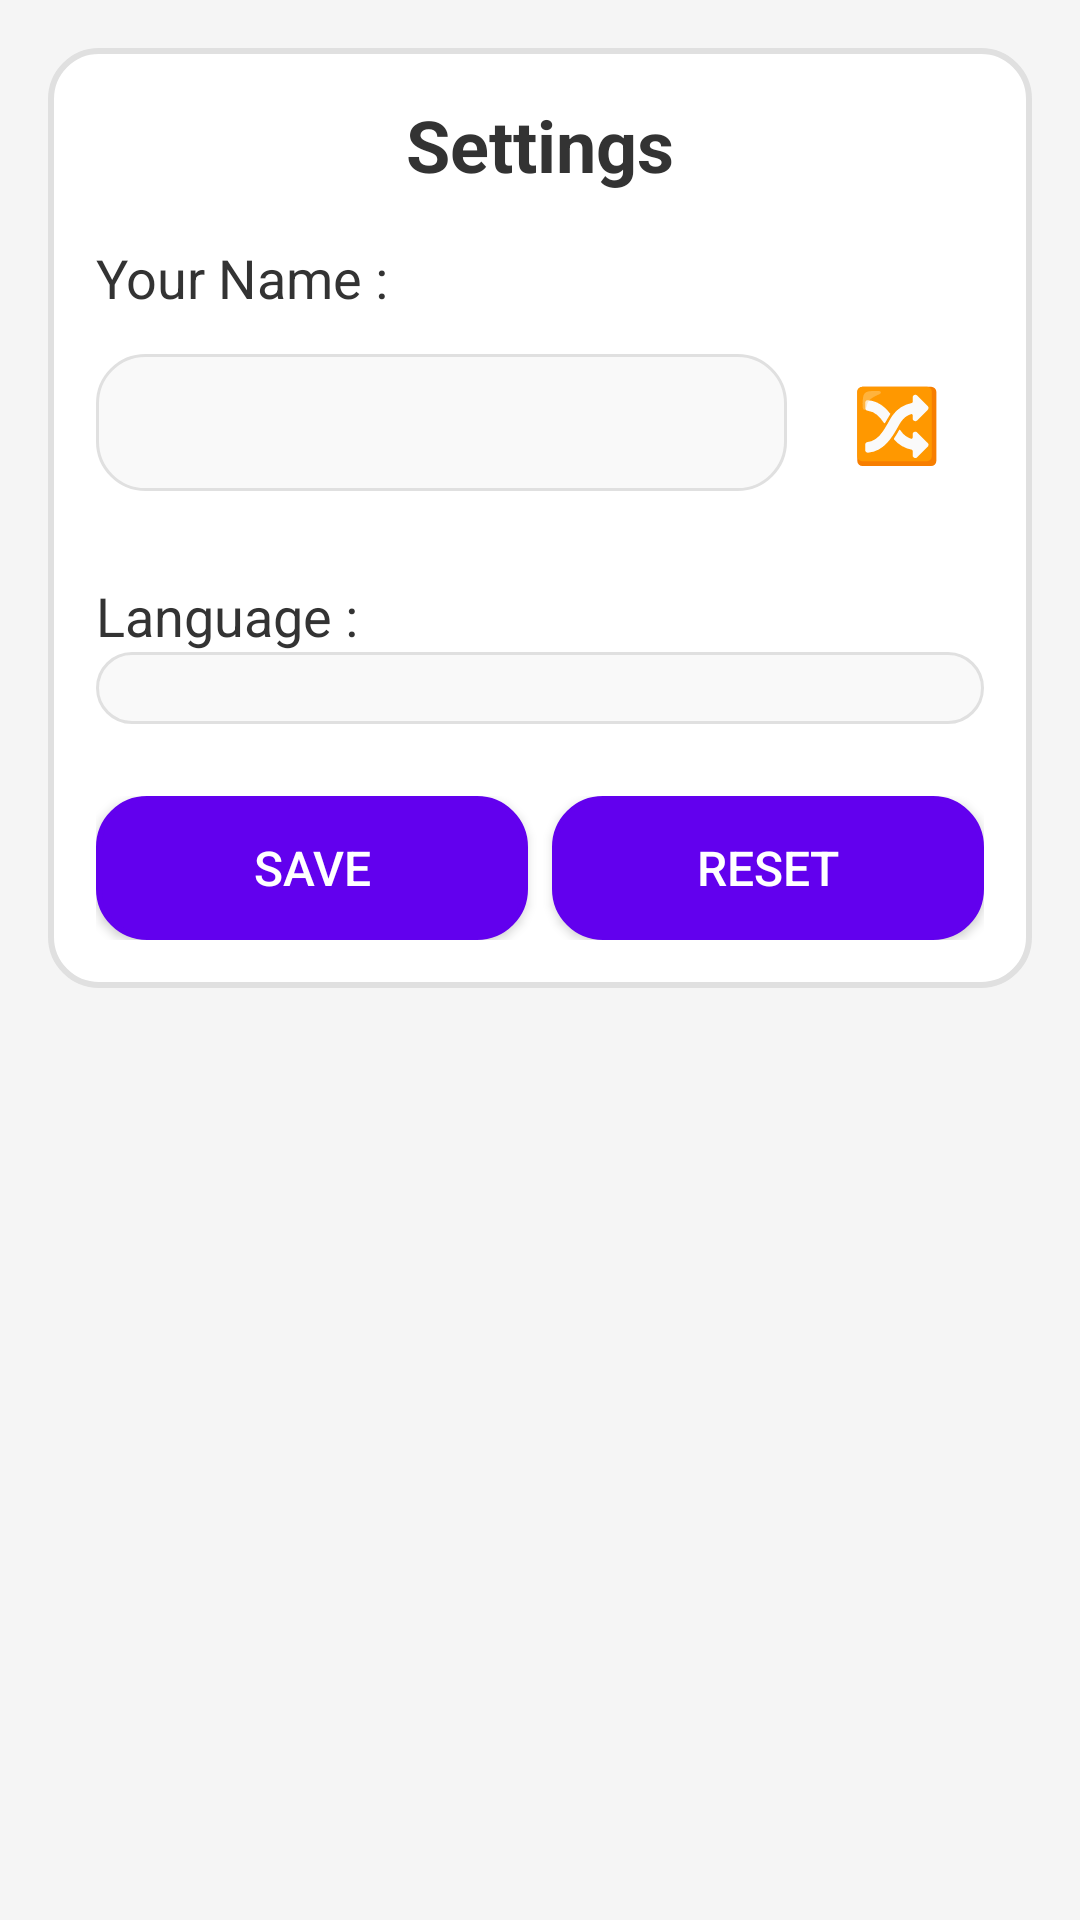

Android layout source for this screen:
<!-- AndroidManifest.xml: application theme Theme.JeuDeCarte -->
<!-- res/layout/here_to_slay_self_parameter.xml -->
<?xml version="1.0" encoding="utf-8"?>
<ScrollView xmlns:android="http://schemas.android.com/apk/res/android"
    xmlns:app="http://schemas.android.com/apk/res-auto"
    xmlns:tools="http://schemas.android.com/tools"
    android:layout_width="match_parent"
    android:layout_height="match_parent"
    android:background="@color/background_color"
    android:padding="16dp"
    tools:context=".MainActivity">

    <LinearLayout
        android:id="@+id/linearLayout3"
        android:layout_width="match_parent"
        android:layout_height="wrap_content"
        android:orientation="vertical"
        android:padding="16dp"
        android:background="@drawable/background_rounded">

        
        <TextView
            android:layout_width="wrap_content"
            android:layout_height="wrap_content"
            android:text="@string/settings"
            android:textSize="24sp"
            android:textStyle="bold"
            android:textColor="@color/primary_text"
            android:layout_gravity="center"
            android:paddingBottom="16dp"/>

        
        <TextView
            android:layout_width="wrap_content"
            android:layout_height="wrap_content"
            android:text="@string/your_name"
            android:textSize="18sp"
            android:textColor="@color/primary_text"
            android:layout_marginBottom="8dp"/>

        <LinearLayout
            android:layout_width="match_parent"
            android:layout_height="wrap_content"
            android:orientation="horizontal"
            android:gravity="center_vertical">

            <EditText
                android:id="@+id/nameEditText"
                android:layout_width="0dp"
                android:layout_height="wrap_content"
                android:layout_weight="4"
                android:inputType="textPersonName"
                android:text=""
                android:padding="12dp"
                android:background="@drawable/edittext_background"
                android:textColor="@color/primary_text"
                android:textSize="16sp"
                android:layout_marginEnd="8dp"/>

            <TextView
                android:id="@+id/randomNameButton"
                android:layout_width="0dp"
                android:layout_height="wrap_content"
                android:layout_weight="1"
                android:text="🔀"
                android:textSize="24sp"
                android:textColor="@color/primary_text"
                android:gravity="center"
                android:padding="12dp"/>
        </LinearLayout>

        
        <TextView
            android:layout_width="wrap_content"
            android:layout_height="wrap_content"
            android:layout_marginTop="24dp"
            android:text="@string/language"
            android:textSize="18sp"
            android:textColor="@color/primary_text" />

        <Spinner
            android:id="@+id/languageSpinner"
            android:layout_width="match_parent"
            android:layout_height="wrap_content"
            android:background="@drawable/spinner_background"
            android:padding="12dp"/>

        
        <LinearLayout
            android:layout_width="match_parent"
            android:layout_height="wrap_content"
            android:orientation="horizontal"
            android:layout_marginTop="24dp">

            <Button
                android:id="@+id/saveSettingsButton"
                android:layout_width="0dp"
                android:layout_height="wrap_content"
                android:layout_weight="1"
                android:text="@string/save"
                android:textSize="16sp"
                android:textColor="@color/white"
                android:backgroundTint="@color/button_color"
                android:layout_marginEnd="8dp"
                android:padding="12dp"
                android:background="@drawable/button_rounded" />

            <Button
                android:id="@+id/resetButton"
                android:layout_width="0dp"
                android:layout_height="wrap_content"
                android:layout_weight="1"
                android:text="@string/reset"
                android:textSize="16sp"
                android:textColor="@color/white"
                android:backgroundTint="@color/button_color"
                android:padding="12dp"
                android:background="@drawable/button_rounded" />
        </LinearLayout>

    </LinearLayout>
</ScrollView>
<!-- resources referenced by this layout -->
<resources>
  <color name="background_color">#F5F5F5</color>
  <color name="button_color">#FF6200EE</color>
  <color name="primary_text">#333333</color>
  <color name="white">#FFFFFFFF</color>
  <!-- drawable background_rounded (drawable) -->
  <?xml version="1.0" encoding="utf-8"?>
  <shape xmlns:android="http://schemas.android.com/apk/res/android">
      
      <solid android:color="@color/white" />
  
      
      <corners android:radius="16dp" />
  
      
      <stroke
          android:width="2dp"
          android:color="@color/divider" /> 
  
      
      <padding
          android:left="12dp"
          android:right="12dp"
          android:top="12dp"
          android:bottom="12dp" />
  </shape>
  <!-- drawable button_rounded (drawable) -->
  <?xml version="1.0" encoding="utf-8"?>
  <shape xmlns:android="http://schemas.android.com/apk/res/android">
      
      <solid android:color="@color/button_color" />
  
      
      <corners android:radius="16dp" />
  
      
      <padding
          android:left="12dp"
          android:right="12dp"
          android:top="8dp"
          android:bottom="8dp" />
  
      
      <stroke
          android:width="2dp"
          android:color="@color/white" /> 
  
  </shape>
  <!-- drawable edittext_background (drawable) -->
  <?xml version="1.0" encoding="utf-8"?>
  <shape xmlns:android="http://schemas.android.com/apk/res/android">
      
      <solid android:color="@color/edittext_background" /> 
  
      
      <corners android:radius="16dp" /> 
  
      
      <stroke
          android:width="1dp"
          android:color="@color/divider" /> 
  
      
      <padding
          android:left="12dp"
          android:right="12dp"
          android:top="12dp"
          android:bottom="12dp" />
  </shape>
  <!-- drawable spinner_background (drawable) -->
  <?xml version="1.0" encoding="utf-8"?>
  <shape xmlns:android="http://schemas.android.com/apk/res/android">
      
      <solid android:color="@color/edittext_background" /> 
  
      
      <corners android:radius="16dp" /> 
  
      
      <stroke
          android:width="1dp"
          android:color="@color/divider" /> 
  
      
      <padding
          android:left="12dp"
          android:right="12dp"
          android:top="12dp"
          android:bottom="12dp" />
  </shape>
  <string name="language">Language :</string>
  <string name="reset">Reset</string>
  <string name="save">Save</string>
  <string name="settings">Settings</string>
  <string name="your_name">Your Name :</string>
  <style name="Theme.JeuDeCarte" parent="android:Theme.Material.Light.NoActionBar" />
  <color name="divider">#E0E0E0</color>
  <color name="edittext_background">#F9F9F9</color>
</resources>
